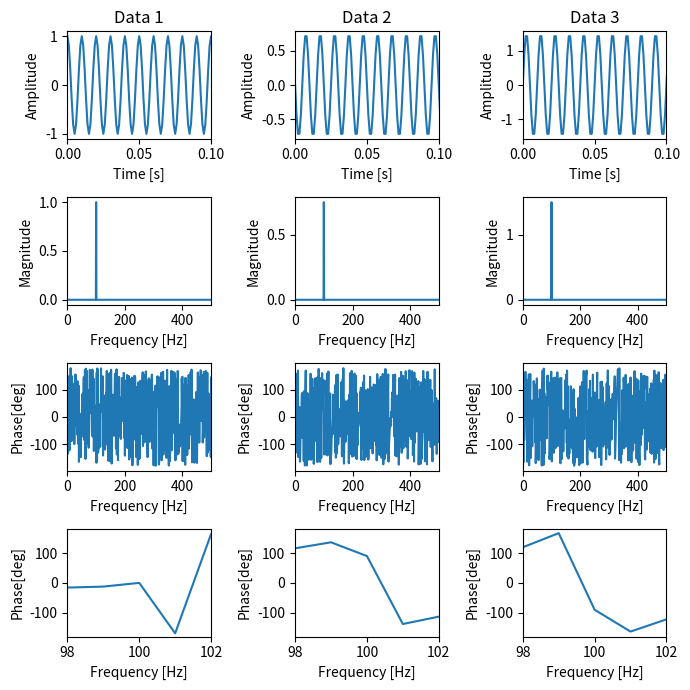

Write Python code to recreate this figure.
import numpy as np
import matplotlib.pyplot as plt

# Sampling frequency [Hz]
fs = 1000

# Create time course array
t = np.arange(0, 1, 1/fs)

# Generates three cosine waves
f = 100
x1 = 1*np.cos(2*np.pi*f*t)
x2 = 0.75*np.cos(2*np.pi*f*t + np.pi/2)
x3 = 1.5*np.cos(2*np.pi*f*t - np.pi/2)

# Perform Fourier transform on each
X1 = np.fft.fft(x1)
X2 = np.fft.fft(x2)
X3 = np.fft.fft(x3)

# Calculation of magnitude spectrum
amp1 = np.abs(X1)
amp2 = np.abs(X2)
amp3 = np.abs(X3)

# Calculate amplitude value by scaling
amp1_norm = amp1 / fs *2
amp2_norm = amp2 / fs *2
amp3_norm = amp3 / fs *2

# Phase spectrum calculation
phase1 = np.angle(X1, deg=False)
phase2 = np.angle(X2, deg=False)
phase3 = np.angle(X3, deg=False)

# Phase information is shown in the range of -180 degrees to 180 degrees.
phase1 = np.arctan2(np.sin(phase1), np.cos(phase1))/np.pi*180
phase2 = np.arctan2(np.sin(phase2), np.cos(phase2))/np.pi*180
phase3 = np.arctan2(np.sin(phase3), np.cos(phase3))/np.pi*180

# Set the graph format
fig, axs = plt.subplots(4, 3, figsize=(7, 7))

# Original data
axs[0, 0].plot(t, x1)
axs[0, 0].set_title('Data 1')
axs[0, 0].set_xlim(0.0,0.1)
axs[0, 0].set_xlabel('Time [s]')
axs[0, 0].set_ylabel('Amplitude')
axs[0, 1].plot(t, x2)
axs[0, 1].set_title('Data 2')
axs[0, 1].set_xlim(0.0,0.1)
axs[0, 1].set_xlabel('Time [s]')
axs[0, 1].set_ylabel('Amplitude')
axs[0, 2].plot(t, x3)
axs[0, 2].set_title('Data 3')
axs[0, 2].set_xlim(0.0,0.1)
axs[0, 2].set_xlabel('Time [s]')
axs[0, 2].set_ylabel('Amplitude')

# Magnitude spectrum
axs[1, 0].plot(amp1_norm)
axs[1, 0].set_xlabel('Frequency [Hz]')
axs[1, 0].set_ylabel('Magnitude')
axs[1, 0].set_xlim(0,500)
axs[1, 1].plot(amp2_norm)
axs[1, 1].set_xlabel('Frequency [Hz]')
axs[1, 1].set_ylabel('Magnitude')
axs[1, 1].set_xlim(0,500)
axs[1, 2].plot(amp3_norm)
axs[1, 2].set_xlabel('Frequency [Hz]')
axs[1, 2].set_ylabel('Magnitude')
axs[1, 2].set_xlim(0,500)

# Display Phase
axs[2, 0].plot(phase1)
axs[2, 0].set_xlabel('Frequency [Hz]')
axs[2, 0].set_ylabel('Phase[deg]')
axs[2, 0].set_xlim(0,500)
axs[2, 1].plot(phase2)
axs[2, 1].set_xlabel('Frequency [Hz]')
axs[2, 1].set_ylabel('Phase[deg]')
axs[2, 1].set_xlim(0,500)
axs[2, 2].plot(phase3)
axs[2, 2].set_xlabel('Frequency [Hz]')
axs[2, 2].set_ylabel('Phase[deg]')
axs[2, 2].set_xlim(0,500)

# Display Phase in a limited range
axs[3, 0].plot(phase1)
axs[3, 0].set_xlabel('Frequency [Hz]')
axs[3, 0].set_ylabel('Phase[deg]')
axs[3, 0].set_xlim(98,102)
axs[3, 0].set_ylim(-180,180)
axs[3, 1].plot(phase2)
axs[3, 1].set_xlabel('Frequency [Hz]')
axs[3, 1].set_ylabel('Phase[deg]')
axs[3, 1].set_xlim(98,102)
axs[3, 1].set_ylim(-180,180)
axs[3, 2].plot(phase3)
axs[3, 2].set_xlabel('Frequency [Hz]')
axs[3, 2].set_ylabel('Phase[deg]')
axs[3, 2].set_xlim(98,102)
axs[3, 2].set_ylim(-180,180)

# Phase at 100Hz
print('phase1@100Hz[degree] =',phase1[100])
print('phase2@100Hz[degree] =',phase2[100])
print('phase3@100Hz[degree] =',phase3[100])

# Visualize the graph
plt.tight_layout()
plt.show()
